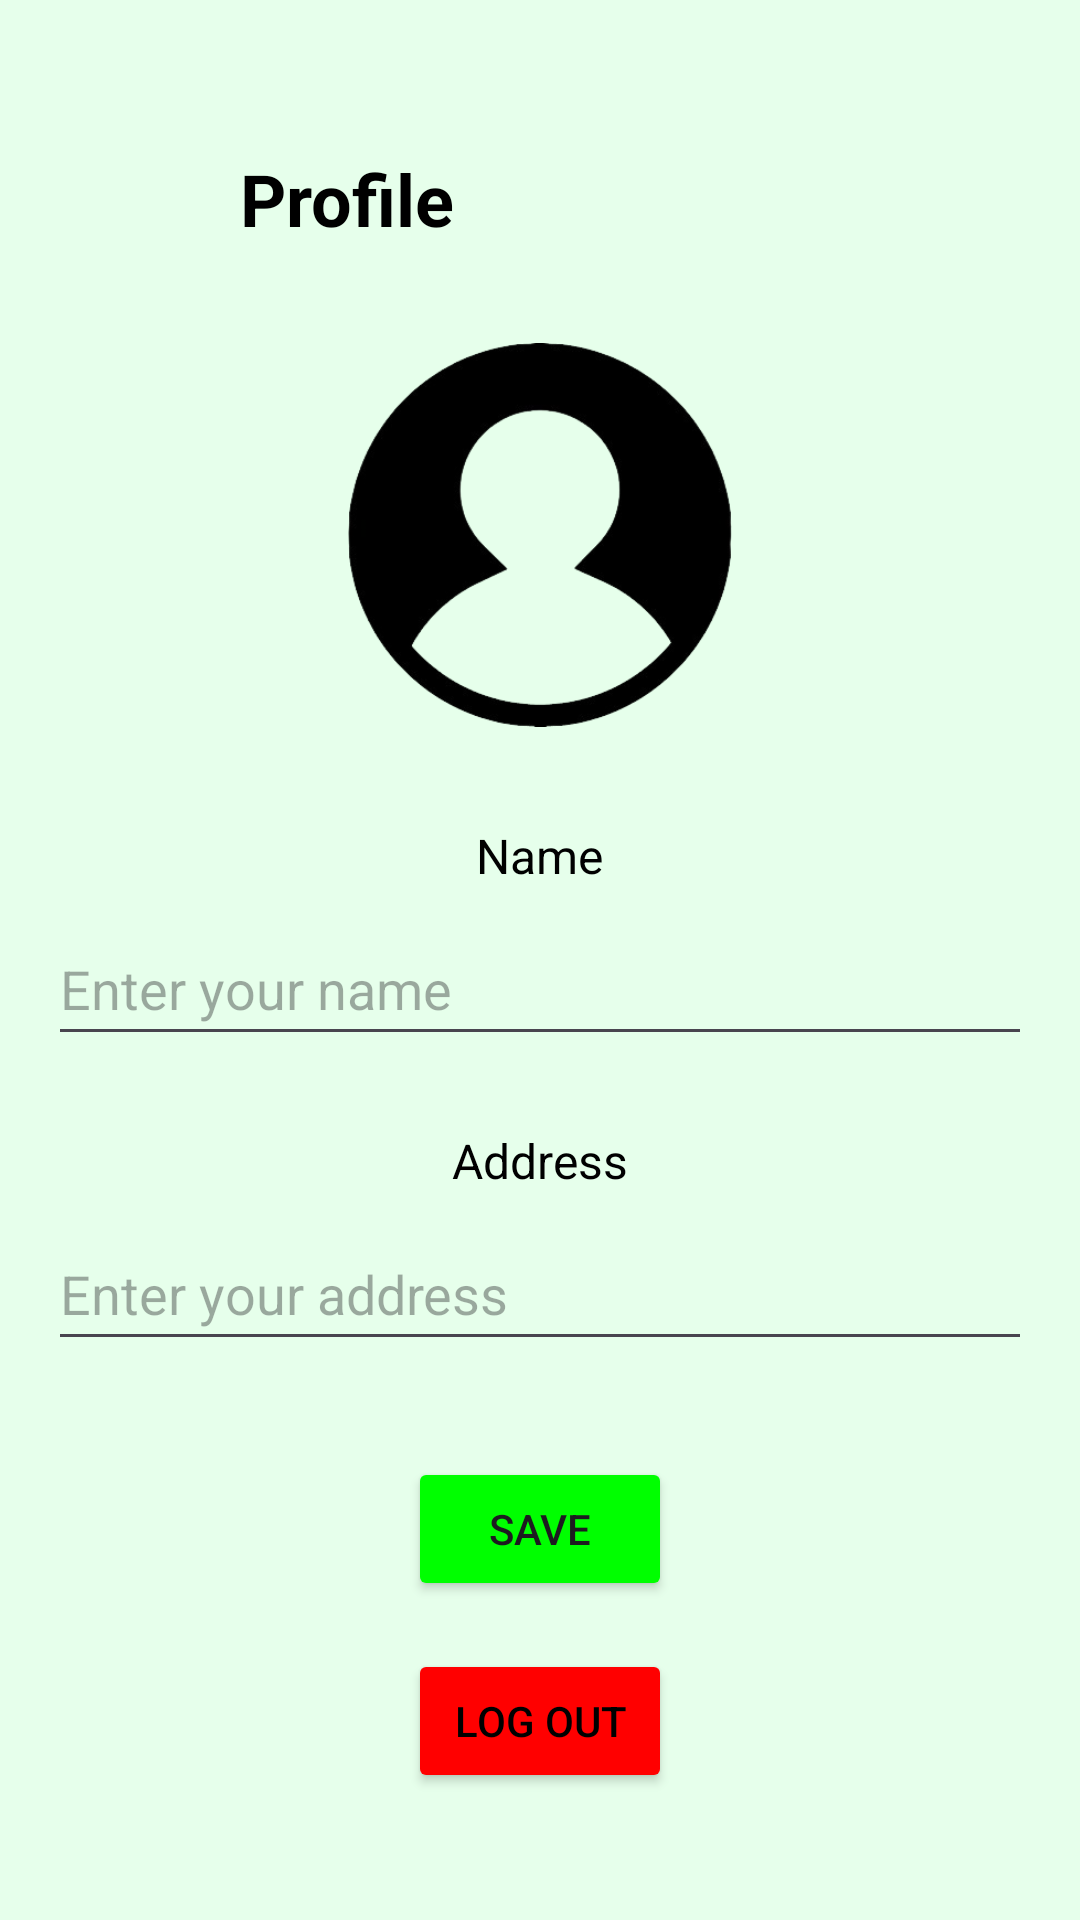

This screen was rendered from an Android layout file. Write that file and the resources it references.
<!-- AndroidManifest.xml: application theme Theme.Coda4 -->
<!-- res/layout/fragment_profile.xml -->
<?xml version="1.0" encoding="utf-8"?>

<LinearLayout xmlns:android="http://schemas.android.com/apk/res/android"
    android:layout_width="match_parent"
    android:layout_height="match_parent"
    android:orientation="vertical"
    android:padding="16dp"
    android:gravity="center"
    android:background="#E6FFEB">

    
    <LinearLayout
        android:layout_width="match_parent"
        android:layout_height="wrap_content"
        android:orientation="horizontal"
        android:gravity="center_vertical"
        android:layout_gravity="center_horizontal">

        
        <ImageButton
            android:id="@+id/button_back"
            android:layout_width="48dp"
            android:layout_height="48dp"
            android:padding="8dp"
            android:src="@drawable/ic_back"
            android:background="?attr/selectableItemBackgroundBorderless"
            android:contentDescription="Back"/>

        
        <TextView
            android:id="@+id/text_profile_title"
            android:layout_width="wrap_content"
            android:layout_height="wrap_content"
            android:text="Profile"
            android:textSize="24sp"
            android:textStyle="bold"
            android:layout_marginStart="16dp"
            android:textColor="#000000"/>
    </LinearLayout>

    
    <ImageView
        android:id="@+id/profile_image"
        android:layout_width="128dp"
        android:layout_height="128dp"
        android:src="@drawable/ic_profile"
        android:layout_marginTop="24dp"
        android:layout_gravity="center"/>

    
    <TextView
        android:id="@+id/text_name"
        android:layout_width="wrap_content"
        android:layout_height="wrap_content"
        android:text="Name"
        android:textSize="16sp"
        android:layout_marginTop="32dp"
        android:textColor="#000000"/>

    <EditText
        android:id="@+id/edit_name"
        android:layout_width="match_parent"
        android:layout_height="wrap_content"
        android:layout_marginTop="8dp"
        android:hint="Enter your name"
        android:minHeight="48dp" />

    
    <TextView
        android:id="@+id/text_address"
        android:layout_width="wrap_content"
        android:layout_height="wrap_content"
        android:text="Address"
        android:textSize="16sp"
        android:layout_marginTop="24dp"
        android:textColor="#000000"/>

    <EditText
        android:id="@+id/edit_address"
        android:layout_width="match_parent"
        android:layout_height="wrap_content"
        android:layout_marginTop="8dp"
        android:hint="Enter your address"
        android:minHeight="48dp" />

    
    <Button
        android:id="@+id/button_save"
        android:layout_width="wrap_content"
        android:layout_height="wrap_content"
        android:text="SAVE"
        android:layout_marginTop="32dp"
        android:backgroundTint="#00FF00"/>

    
    <Button
        android:id="@+id/button_logout"
        android:layout_width="wrap_content"
        android:layout_height="wrap_content"
        android:text="LOG OUT"
        android:textColor="#000000"
        android:layout_marginTop="16dp"
        android:backgroundTint="#FF0000"/>
</LinearLayout>
<!-- resources referenced by this layout -->
<resources>
  <!-- drawable ic_profile: png bitmap (drawable, 27114 bytes) -->
  <style name="Theme.Coda4" parent="Base.Theme.Coda4" />
  <style name="Base.Theme.Coda4" parent="Theme.Material3.DayNight.NoActionBar">
          
          
      </style>
</resources>
